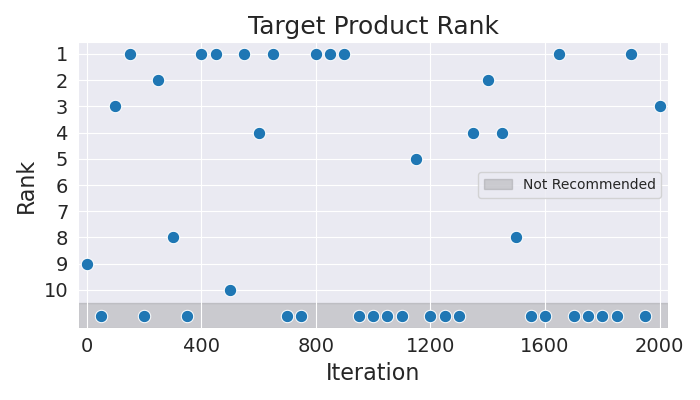

Values plotted in this chart, from the file beside it:
Iteration, Rank
0, 9
50, 11
100, 3
150, 1
200, 11
250, 2
300, 8
350, 11
400, 1
450, 1
500, 10
550, 1
600, 4
650, 1
700, 11
750, 11
800, 1
850, 1
900, 1
950, 11
1000, 11
1050, 11
1100, 11
1150, 5
1200, 11
1250, 11
1300, 11
1350, 4
1400, 2
1450, 4
1500, 8
1550, 11
1600, 11
1650, 1
1700, 11
1750, 11
1800, 11
1850, 11
1900, 1
1950, 11
2000, 3
